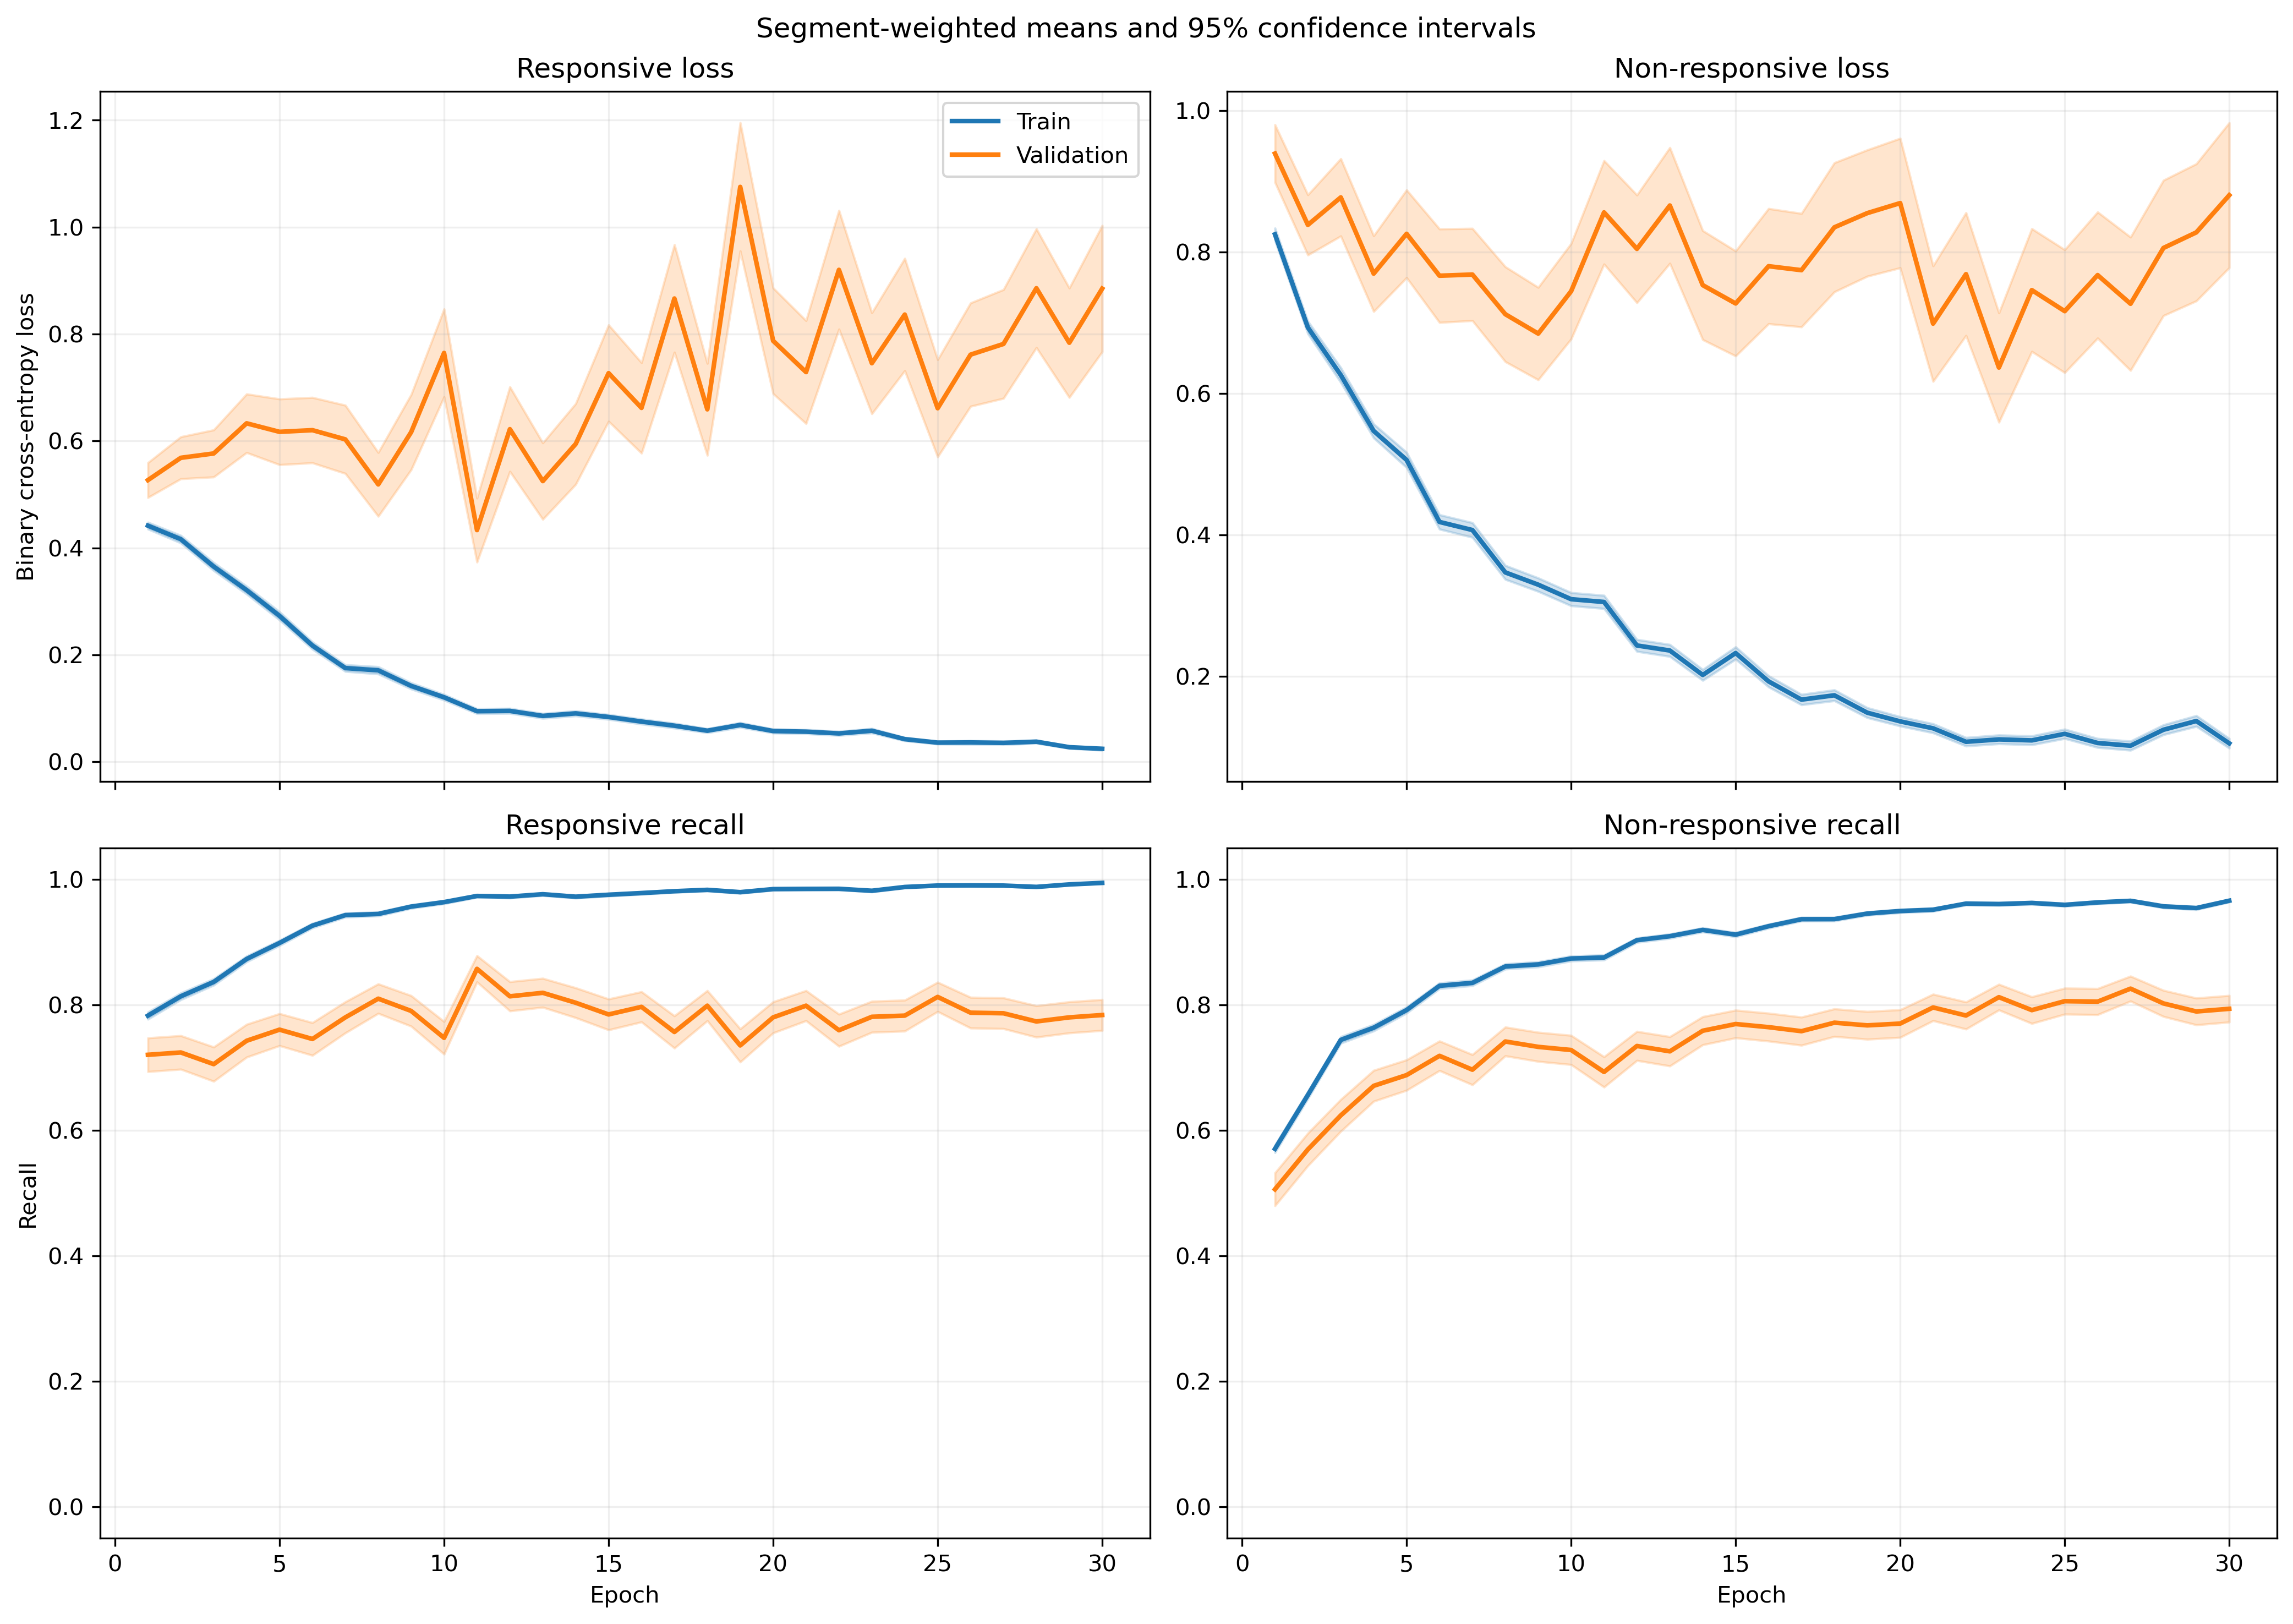

Data behind this chart, as committed beside it:
fold, epoch, split, r_loss, r_loss_count, r_loss_sum, r_loss_sum_sq, r_recall, r_recall_count, r_recall_sum, r_recall_sum_sq, nr_loss, nr_loss_count, nr_loss_sum, nr_loss_sum_sq, nr_recall, nr_recall_count, nr_recall_sum, nr_recall_sum_sq
1, 1, train, 0.452, 1063, 480.5, 424.2, 0.7799, 1063, 829.0, 829.0, 0.8043, 1401, 1127, 1579, 0.5803, 1401, 813.0, 813.0
1, 1, validation, 0.1074, 10, 1.074, 0.1542, 1.0, 10, 10.0, 10.0, , 0, 0.0, 0.0, , 0, 0.0, 0.0
1, 2, train, 0.3912, 1063, 415.8, 468.8, 0.8373, 1063, 890.0, 890.0, 0.6993, 1401, 979.7, 1580, 0.6574, 1401, 921.0, 921.0
1, 2, validation, 0.08504, 10, 0.8504, 0.08687, 1.0, 10, 10.0, 10.0, , 0, 0.0, 0.0, , 0, 0.0, 0.0
1, 3, train, 0.3111, 1063, 330.7, 309.3, 0.873, 1063, 928.0, 928.0, 0.6635, 1401, 929.6, 1611, 0.7181, 1401, 1006, 1006
1, 3, validation, 0.06027, 10, 0.6027, 0.04709, 1.0, 10, 10.0, 10.0, , 0, 0.0, 0.0, , 0, 0.0, 0.0
1, 4, train, 0.2707, 1063, 287.7, 265.1, 0.8928, 1063, 949.0, 949.0, 0.6489, 1401, 909.2, 1611, 0.7002, 1401, 981.0, 981.0
1, 4, validation, 0.08517, 10, 0.8517, 0.1366, 1.0, 10, 10.0, 10.0, , 0, 0.0, 0.0, , 0, 0.0, 0.0
1, 5, train, 0.2269, 1063, 241.2, 346.3, 0.9257, 1063, 984.0, 984.0, 0.4749, 1401, 665.3, 1465, 0.803, 1401, 1125, 1125
1, 5, validation, 0.04602, 10, 0.4602, 0.05072, 1.0, 10, 10.0, 10.0, , 0, 0.0, 0.0, , 0, 0.0, 0.0
1, 6, train, 0.1651, 1063, 175.5, 212.8, 0.9539, 1063, 1014, 1014, 0.43, 1401, 602.4, 1278, 0.8023, 1401, 1124, 1124
1, 6, validation, 0.1277, 10, 1.277, 0.3311, 1.0, 10, 10.0, 10.0, , 0, 0.0, 0.0, , 0, 0.0, 0.0
1, 7, train, 0.1722, 1063, 183, 295.7, 0.9464, 1063, 1006, 1006, 0.368, 1401, 515.5, 1272, 0.8515, 1401, 1193, 1193
1, 7, validation, 0.02652, 10, 0.2652, 0.02189, 1.0, 10, 10.0, 10.0, , 0, 0.0, 0.0, , 0, 0.0, 0.0
1, 8, train, 0.16, 1063, 170.1, 289.4, 0.9539, 1063, 1014, 1014, 0.2897, 1401, 405.9, 864.9, 0.8751, 1401, 1226, 1226
1, 8, validation, 0.02027, 10, 0.2027, 0.006682, 1.0, 10, 10.0, 10.0, , 0, 0.0, 0.0, , 0, 0.0, 0.0
1, 9, train, 0.145, 1063, 154.2, 280, 0.9567, 1063, 1017, 1017, 0.3323, 1401, 465.5, 1076, 0.8615, 1401, 1207, 1207
1, 9, validation, 0.03336, 10, 0.3336, 0.03281, 1.0, 10, 10.0, 10.0, , 0, 0.0, 0.0, , 0, 0.0, 0.0
1, 10, train, 0.09442, 1063, 100.4, 117, 0.9737, 1063, 1035, 1035, 0.2953, 1401, 413.8, 878.5, 0.8722, 1401, 1222, 1222
1, 10, validation, 0.0182, 10, 0.182, 0.006121, 1.0, 10, 10.0, 10.0, , 0, 0.0, 0.0, , 0, 0.0, 0.0
1, 11, train, 0.08766, 1063, 93.19, 92.15, 0.9755, 1063, 1037, 1037, 0.2597, 1401, 363.9, 819.1, 0.8922, 1401, 1250, 1250
1, 11, validation, 0.05452, 10, 0.5452, 0.05317, 1.0, 10, 10.0, 10.0, , 0, 0.0, 0.0, , 0, 0.0, 0.0
1, 12, train, 0.06111, 1063, 64.96, 65.75, 0.9812, 1063, 1043, 1043, 0.2473, 1401, 346.5, 869.5, 0.9122, 1401, 1278, 1278
1, 12, validation, 0.0139, 10, 0.139, 0.007586, 1.0, 10, 10.0, 10.0, , 0, 0.0, 0.0, , 0, 0.0, 0.0
1, 13, train, 0.06094, 1063, 64.78, 67.55, 0.9868, 1063, 1049, 1049, 0.1767, 1401, 247.5, 508.4, 0.9422, 1401, 1320, 1320
1, 13, validation, 0.01235, 10, 0.1235, 0.00623, 1.0, 10, 10.0, 10.0, , 0, 0.0, 0.0, , 0, 0.0, 0.0
1, 14, train, 0.07028, 1063, 74.7, 105.3, 0.9727, 1063, 1034, 1034, 0.1464, 1401, 205.2, 507.7, 0.9493, 1401, 1330, 1330
1, 14, validation, 0.009399, 10, 0.09399, 0.004047, 1.0, 10, 10.0, 10.0, , 0, 0.0, 0.0, , 0, 0.0, 0.0
1, 15, train, 0.1005, 1063, 106.8, 252.1, 0.969, 1063, 1030, 1030, 0.1175, 1401, 164.6, 434.5, 0.9543, 1401, 1337, 1337
1, 15, validation, 0.005301, 10, 0.05301, 0.0005996, 1.0, 10, 10.0, 10.0, , 0, 0.0, 0.0, , 0, 0.0, 0.0
1, 16, train, 0.06348, 1063, 67.48, 111, 0.9793, 1063, 1041, 1041, 0.1342, 1401, 188, 541.7, 0.9543, 1401, 1337, 1337
1, 16, validation, 0.01004, 10, 0.1004, 0.005651, 1.0, 10, 10.0, 10.0, , 0, 0.0, 0.0, , 0, 0.0, 0.0
1, 17, train, 0.05573, 1063, 59.24, 127.5, 0.9878, 1063, 1050, 1050, 0.09963, 1401, 139.6, 362.7, 0.9679, 1401, 1356, 1356
1, 17, validation, 0.03421, 10, 0.3421, 0.04247, 1.0, 10, 10.0, 10.0, , 0, 0.0, 0.0, , 0, 0.0, 0.0
1, 18, train, 0.05299, 1063, 56.33, 64.23, 0.9878, 1063, 1050, 1050, 0.1065, 1401, 149.2, 278.9, 0.9629, 1401, 1349, 1349
1, 18, validation, 0.0389, 10, 0.389, 0.04523, 1.0, 10, 10.0, 10.0, , 0, 0.0, 0.0, , 0, 0.0, 0.0
1, 19, train, 0.02411, 1063, 25.63, 15.63, 0.9962, 1063, 1059, 1059, 0.1446, 1401, 202.6, 509.8, 0.9493, 1401, 1330, 1330
1, 19, validation, 0.01498, 10, 0.1498, 0.006566, 1.0, 10, 10.0, 10.0, , 0, 0.0, 0.0, , 0, 0.0, 0.0
1, 20, train, 0.02608, 1063, 27.72, 37.97, 0.9944, 1063, 1057, 1057, 0.1356, 1401, 190, 502, 0.9529, 1401, 1335, 1335
1, 20, validation, 0.005825, 10, 0.05825, 0.0007316, 1.0, 10, 10.0, 10.0, , 0, 0.0, 0.0, , 0, 0.0, 0.0
1, 21, train, 0.03793, 1063, 40.32, 32.2, 0.9887, 1063, 1051, 1051, 0.07578, 1401, 106.2, 276.2, 0.9729, 1401, 1363, 1363
1, 21, validation, 0.00552, 10, 0.0552, 0.000741, 1.0, 10, 10.0, 10.0, , 0, 0.0, 0.0, , 0, 0.0, 0.0
1, 22, train, 0.04652, 1063, 49.45, 71.65, 0.9878, 1063, 1050, 1050, 0.09421, 1401, 132, 329.8, 0.965, 1401, 1352, 1352
1, 22, validation, 0.002577, 10, 0.02577, 0.0001586, 1.0, 10, 10.0, 10.0, , 0, 0.0, 0.0, , 0, 0.0, 0.0
1, 23, train, 0.02688, 1063, 28.58, 62.51, 0.9953, 1063, 1058, 1058, 0.114, 1401, 159.7, 458.2, 0.96, 1401, 1345, 1345
1, 23, validation, 0.001392, 10, 0.01392, 3.1282802865462145e-05, 1.0, 10, 10.0, 10.0, , 0, 0.0, 0.0, , 0, 0.0, 0.0
1, 24, train, 0.03366, 1063, 35.78, 40.79, 0.9915, 1063, 1054, 1054, 0.1383, 1401, 193.8, 540.2, 0.95, 1401, 1331, 1331
1, 24, validation, 0.001449, 10, 0.01449, 3.881648012793448e-05, 1.0, 10, 10.0, 10.0, , 0, 0.0, 0.0, , 0, 0.0, 0.0
1, 25, train, 0.01342, 1063, 14.26, 2.032, 0.9991, 1063, 1062, 1062, 0.08763, 1401, 122.8, 300.5, 0.9722, 1401, 1362, 1362
1, 25, validation, 0.002659, 10, 0.02659, 0.0001331, 1.0, 10, 10.0, 10.0, , 0, 0.0, 0.0, , 0, 0.0, 0.0
1, 26, train, 0.1179, 1063, 125.4, 407, 0.9633, 1063, 1024, 1024, 0.07715, 1401, 108.1, 296.6, 0.9722, 1401, 1362, 1362
1, 26, validation, 0.002551, 10, 0.02551, 0.0001567, 1.0, 10, 10.0, 10.0, , 0, 0.0, 0.0, , 0, 0.0, 0.0
1, 27, train, 0.03948, 1063, 41.97, 89.39, 0.9897, 1063, 1052, 1052, 0.06978, 1401, 97.77, 280.6, 0.9764, 1401, 1368, 1368
1, 27, validation, 0.002088, 10, 0.02088, 0.0001382, 1.0, 10, 10.0, 10.0, , 0, 0.0, 0.0, , 0, 0.0, 0.0
1, 28, train, 0.04876, 1063, 51.83, 66.65, 0.9812, 1063, 1043, 1043, 0.1588, 1401, 222.5, 678.8, 0.9443, 1401, 1323, 1323
1, 28, validation, 0.1496, 10, 1.496, 2.076, 0.9, 10, 9.0, 9.0, , 0, 0.0, 0.0, , 0, 0.0, 0.0
1, 29, train, 0.01017, 1063, 10.81, 11.91, 0.9972, 1063, 1060, 1060, 0.09647, 1401, 135.2, 480.4, 0.9693, 1401, 1358, 1358
1, 29, validation, 0.0008167, 10, 0.008167, 1.0581589094726951e-05, 1.0, 10, 10.0, 10.0, , 0, 0.0, 0.0, , 0, 0.0, 0.0
1, 30, train, 0.01613, 1063, 17.15, 59.16, 0.9991, 1063, 1062, 1062, 0.0743, 1401, 104.1, 270.4, 0.9722, 1401, 1362, 1362
1, 30, validation, 0.0009904, 10, 0.009904, 1.3202488617025665e-05, 1.0, 10, 10.0, 10.0, , 0, 0.0, 0.0, , 0, 0.0, 0.0
... 1,140 more rows
